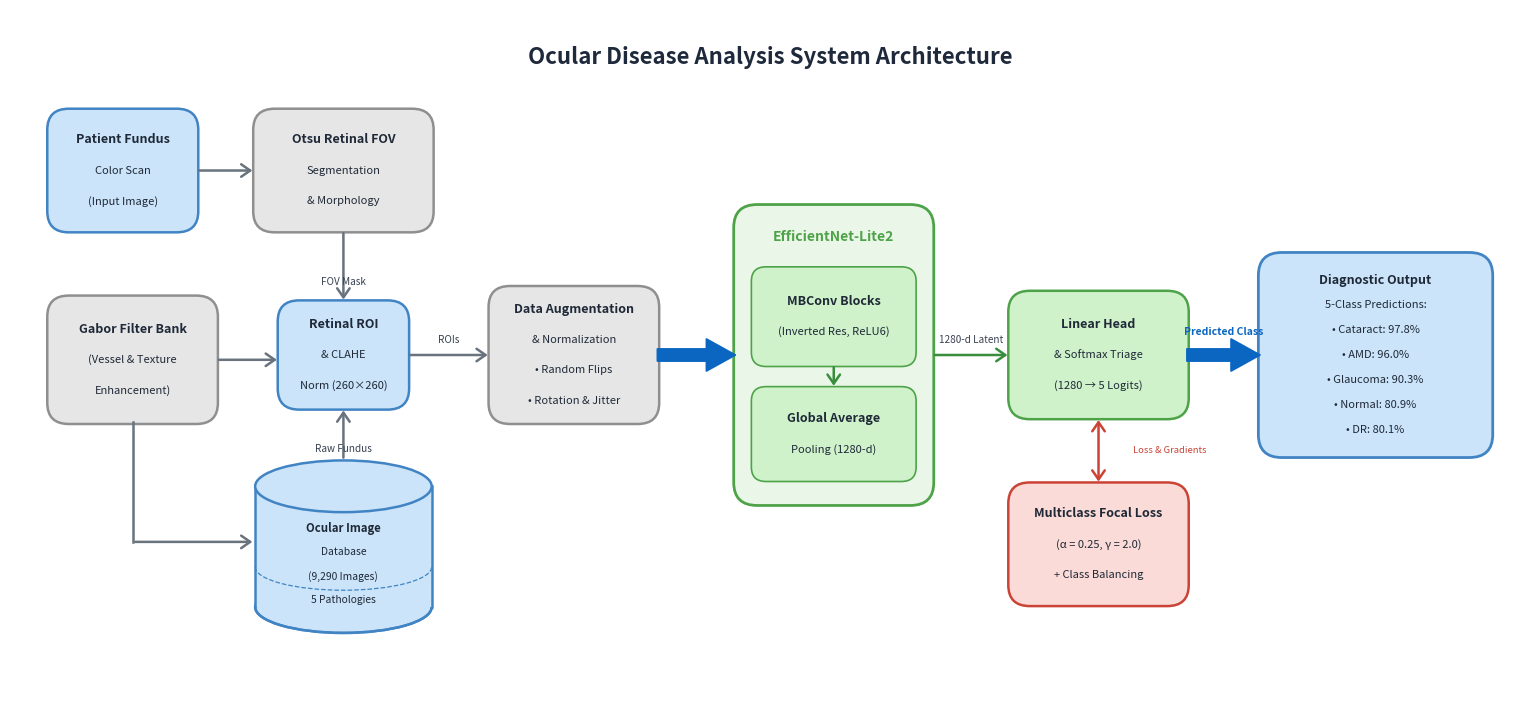

Python code for this plot: (Note: this script raises an exception after producing the figure.)
import matplotlib.pyplot as plt
import matplotlib.patches as patches
from matplotlib.path import Path
import numpy as np

def create_system_architecture():
    fig, ax = plt.subplots(figsize=(15.5, 7.2), dpi=300)
    ax.set_xlim(0, 155)
    ax.set_ylim(0, 72)
    ax.axis('off')

    # Color Palette matching reference image exactly
    # Reference blue: light pastel blue fill with medium blue outline
    c_blue_fill = '#cbe4f9'
    c_blue_edge = '#4184c4'
    
    # Reference grey: soft warm grey fill with darker grey outline
    c_gray_fill = '#e6e6e6'
    c_gray_edge = '#8f8f8f'
    
    # Reference green: pastel mint green fill with leafy green outline
    c_green_fill = '#cff2cb'
    c_green_edge = '#4ea349'
    c_green_cont_fill = '#eaf7e8'
    c_green_cont_edge = '#4ea349'
    
    # Loss coral box
    c_coral_fill = '#fadbd8'
    c_coral_edge = '#cb4335'
    
    # Thick arrow blue
    c_thick_blue = '#0b66c2'
    c_arrow_gray = '#68737d'
    c_arrow_green = '#388e3c'
    
    text_color = '#1f2937'

    def draw_box(x, y, w, h, fill, edge, lines, title_bold=True, rad=2.2, lw=1.8):
        rect = patches.FancyBboxPatch((x, y), w, h, boxstyle=f'round,pad=0.2,rounding_size={rad}',
                                      facecolor=fill, edgecolor=edge, linewidth=lw, zorder=3)
        ax.add_patch(rect)
        n_lines = len(lines)
        line_spacing = 2.6 if n_lines > 4 else 3.2
        total_h = (n_lines - 1) * line_spacing
        start_y = y + h/2 + total_h/2
        for i, line in enumerate(lines):
            is_bold = (i == 0 and title_bold)
            fs = 9.0 if is_bold else 8.0
            fw = 'bold' if is_bold else 'normal'
            ax.text(x + w/2, start_y - i * line_spacing, line,
                    ha='center', va='center', fontsize=fs, fontweight=fw,
                    color=text_color, zorder=5)

    def draw_cylinder(x, y, w, h, fill, edge, lines, lw=1.8):
        # Cylinder body with curved bottom
        ry = h * 0.15 # ellipse vertical radius
        
        # Draw bottom half-ellipse filled
        bot_ellipse = patches.Ellipse((x + w/2, y + ry), w, ry * 2,
                                      facecolor=fill, edgecolor=edge, lw=lw, zorder=2)
        ax.add_patch(bot_ellipse)
        
        # Rectangular middle body
        rect = patches.Rectangle((x, y + ry), w, h - 2 * ry,
                                 facecolor=fill, edgecolor='none', zorder=2)
        ax.add_patch(rect)
        
        # Left & Right straight borders
        ax.plot([x, x], [y + ry, y + h - ry], color=edge, lw=lw, zorder=4)
        ax.plot([x + w, x + w], [y + ry, y + h - ry], color=edge, lw=lw, zorder=4)
        
        # Re-stroke bottom arc
        bot_arc = patches.Arc((x + w/2, y + ry), w, ry * 2, theta1=180, theta2=360,
                              edgecolor=edge, lw=lw, zorder=4)
        ax.add_patch(bot_arc)
        
        # Top full ellipse
        top_ellipse = patches.Ellipse((x + w/2, y + h - ry), w, ry * 2,
                                      facecolor=fill, edgecolor=edge, lw=lw, zorder=4)
        ax.add_patch(top_ellipse)
        
        # Dashed middle band for 3D cylinder effect
        mid_y = y + (h - ry) * 0.45
        mid_arc = patches.Arc((x + w/2, mid_y), w, ry * 1.8, theta1=180, theta2=360,
                              edgecolor=edge, linestyle='--', lw=0.9, zorder=4)
        ax.add_patch(mid_arc)
        
        n_lines = len(lines)
        line_spacing = 2.5
        total_h = (n_lines - 1) * line_spacing
        start_y = y + (h - ry)/2 + total_h/2 - 0.5
        for i, line in enumerate(lines):
            is_bold = (i == 0)
            fs = 8.2 if is_bold else 7.4
            fw = 'bold' if is_bold else 'normal'
            ax.text(x + w/2, start_y - i * line_spacing, line,
                    ha='center', va='center', fontsize=fs, fontweight=fw,
                    color=text_color, zorder=5)

    def draw_thin_arrow(x1, y1, x2, y2, color=c_arrow_gray, label=None, label_above=True, lw=1.8):
        ax.annotate('', xy=(x2, y2), xytext=(x1, y1),
                    arrowprops=dict(arrowstyle='->,head_width=0.45,head_length=0.65',
                                    color=color, lw=lw), zorder=4)
        if label:
            mx = (x1 + x2) / 2
            my = (y1 + y2) / 2
            dy = 1.6 if label_above else -1.6
            ax.text(mx, my + dy, label, ha='center', va='center', fontsize=7.2,
                    color='#374151', style='italic', zorder=6)

    def draw_thick_arrow(x1, y1, x2, y2, color=c_thick_blue, label=None, label_above=True):
        dx = x2 - x1
        shaft_h = 1.3
        head_l = 3.0
        head_w = 3.4
        
        shaft_len = dx - head_l
        points = [
            (x1, y1 - shaft_h/2),
            (x1 + shaft_len, y1 - shaft_h/2),
            (x1 + shaft_len, y1 - head_w/2),
            (x2, y1),
            (x1 + shaft_len, y1 + head_w/2),
            (x1 + shaft_len, y1 + shaft_h/2),
            (x1, y1 + shaft_h/2)
        ]
        arrow_poly = patches.Polygon(points, closed=True, facecolor=color, edgecolor=color, zorder=5)
        ax.add_patch(arrow_poly)
        
        if label:
            mx = (x1 + x2) / 2
            dy = 2.4 if label_above else -2.4
            ax.text(mx, y1 + dy, label, ha='center', va='center', fontsize=7.5,
                    color=color, fontweight='bold', zorder=6)

    # Title at the top center
    ax.text(77.5, 67, 'Ocular Disease Analysis System Architecture',
            ha='center', va='center', fontsize=16, fontweight='bold', color='#1e293b')

    # ==================== COORDINATE DEFINITIONS ====================
    # Y baseline for central horizontal flow
    y_center = 36.0
    
    # 1. Top-Left Box: Patient Fundus Scan (Blue)
    draw_box(4, 49, 15, 12.5, c_blue_fill, c_blue_edge,
             ['Patient Fundus', 'Color Scan', '(Input Image)'])

    # 2. Top-Mid-Left Box: Otsu Retinal FOV Segmentation (Grey)
    draw_box(25, 49, 18, 12.5, c_gray_fill, c_gray_edge,
             ['Otsu Retinal FOV', 'Segmentation', '& Morphology'])

    # 3. Mid-Left Box: Gabor Vessel Filtering (Grey)
    draw_box(4, 29, 17, 13, c_gray_fill, c_gray_edge,
             ['Gabor Filter Bank', '(Vessel & Texture', 'Enhancement)'])

    # 4. Bottom-Left Database: Ocular Image Dataset (Blue Cylinder)
    draw_cylinder(25, 7, 18, 18, c_blue_fill, c_blue_edge,
                  ['Ocular Image', 'Database', '(9,290 Images)', '5 Pathologies'])

    # 5. Central Hub: Retinal ROI & CLAHE Normalization (Light Blue)
    draw_box(27.5, 30.5, 13, 11, c_blue_fill, c_blue_edge,
             ['Retinal ROI', '& CLAHE', 'Norm (260×260)'])

    # 6. Reranker analog: Data Augmentation Engine (Grey)
    draw_box(49, 29, 17, 14, c_gray_fill, c_gray_edge,
             ['Data Augmentation', '& Normalization', '• Random Flips', '• Rotation & Jitter'])

    # 7. Prompt Assembly analog: EfficientNet-Lite2 Container (Green Box)
    cont_x, cont_y, cont_w, cont_h = 74, 20.5, 20, 31
    cont_rect = patches.FancyBboxPatch((cont_x, cont_y), cont_w, cont_h,
                                      boxstyle='round,pad=0.2,rounding_size=2.4',
                                      facecolor=c_green_cont_fill, edgecolor=c_green_cont_edge,
                                      linewidth=2.0, zorder=2)
    ax.add_patch(cont_rect)
    ax.text(cont_x + cont_w/2, cont_y + cont_h - 3.2, 'EfficientNet-Lite2',
            ha='center', va='center', fontsize=10, fontweight='bold', color=c_green_edge, zorder=4)

    # Two stacked sub-boxes inside container
    draw_box(cont_x + 1.8, cont_y + 14.5, 16.4, 10, c_green_fill, c_green_edge,
             ['MBConv Blocks', '(Inverted Res, ReLU6)'], rad=1.5, lw=1.2)
    draw_box(cont_x + 1.8, cont_y + 2.5, 16.4, 9.5, c_green_fill, c_green_edge,
             ['Global Average', 'Pooling (1280-d)'], rad=1.5, lw=1.2)

    # 8. LLM analog: Classification Head (Green)
    draw_box(102, 29.5, 18, 13, c_green_fill, c_green_edge,
             ['Linear Head', '& Softmax Triage', '(1280 → 5 Logits)'])

    # 9. Citation Grounding analog: Multiclass Focal Loss (Coral Box below LLM)
    draw_box(102, 10.0, 18, 12.5, c_coral_fill, c_coral_edge,
             ['Multiclass Focal Loss', '(α = 0.25, γ = 2.0)', '+ Class Balancing'])

    # 10. Final Answer Output analog: Diagnostic Output (Blue Box)
    draw_box(127.5, 25.5, 23.5, 21, c_blue_fill, c_blue_edge,
             ['Diagnostic Output', '5-Class Predictions:',
              '• Cataract: 97.8%', '• AMD: 96.0%', '• Glaucoma: 90.3%',
              '• Normal: 80.9%', '• DR: 80.1%'],
             title_bold=True, rad=2.4, lw=2.0)

    # ==================== CONNECTING ARROWS ====================

    # Arrow 1: Patient Fundus Scan -> Otsu Retinal FOV (Horizontal grey)
    draw_thin_arrow(19, 55.25, 25, 55.25, color=c_arrow_gray)

    # Arrow 2: Otsu Retinal FOV -> Retinal ROI & CLAHE (Slanted down to hub)
    draw_thin_arrow(34, 49, 34, 41.5, color=c_arrow_gray, label='FOV Mask', label_above=False)

    # Arrow 3: Gabor Filter Bank -> Retinal ROI & CLAHE (Horizontal grey)
    draw_thin_arrow(21, 35.5, 27.5, 35.5, color=c_arrow_gray)

    # Arrow 4: L-shaped arrow from Gabor Filter Bank -> Database (Indexing/Filtering)
    # Going down from bottom of Gabor Filter (x=12.5, y=29) down to y=16.5, then right to Database (x=25, y=16.5)
    ax.plot([12.5, 12.5], [29, 16.5], color=c_arrow_gray, lw=1.8, zorder=3)
    ax.annotate('', xy=(25, 16.5), xytext=(12.5, 16.5),
                arrowprops=dict(arrowstyle='->,head_width=0.45,head_length=0.65',
                                color=c_arrow_gray, lw=1.8), zorder=4)

    # Arrow 5: Database Cylinder -> Retinal ROI & CLAHE (Straight UP)
    draw_thin_arrow(34, 25, 34, 30.5, color=c_arrow_gray, label='Raw Fundus', label_above=False)

    # Arrow 6: Retinal ROI & CLAHE -> Data Augmentation (Horizontal grey)
    draw_thin_arrow(40.5, 36.0, 49, 36.0, color=c_arrow_gray, label='ROIs', label_above=True)

    # Arrow 7: Data Augmentation -> EfficientNet Container (THICK BLUE ARROW!)
    draw_thick_arrow(66, 36.0, 74, 36.0, color=c_thick_blue)

    # Internal arrow inside Container: MBConv -> Global Pooling
    draw_thin_arrow(cont_x + cont_w/2, cont_y + 14.5, cont_x + cont_w/2, cont_y + 12.0, color=c_arrow_green)

    # Arrow 8: EfficientNet Container -> Linear Head (Green horizontal arrow)
    draw_thin_arrow(cont_x + cont_w, 36.0, 102, 36.0, color=c_arrow_green, label='1280-d Latent', label_above=True)

    # Arrow 9: Linear Head <-> Multiclass Focal Loss (Vertical double arrow)
    ax.annotate('', xy=(111, 29.5), xytext=(111, 22.5),
                arrowprops=dict(arrowstyle='<->,head_width=0.45,head_length=0.65',
                                color=c_coral_edge, lw=1.8), zorder=4)
    ax.text(114.5, 26.0, 'Loss & Gradients', ha='left', va='center', fontsize=6.8,
            color=c_coral_edge, style='italic', zorder=6)

    # Arrow 10: Linear Head -> Diagnostic Output (THICK BLUE ARROW!)
    draw_thick_arrow(120, 36.0, 127.5, 36.0, color=c_thick_blue, label='Predicted Class', label_above=True)

    plt.tight_layout()
    out_path = 'scratch/system_architecture_rag_style.png'
    plt.savefig(out_path, bbox_inches='tight', dpi=300)
    plt.close()
    print(f"Successfully generated {out_path}!")

if __name__ == '__main__':
    create_system_architecture()
